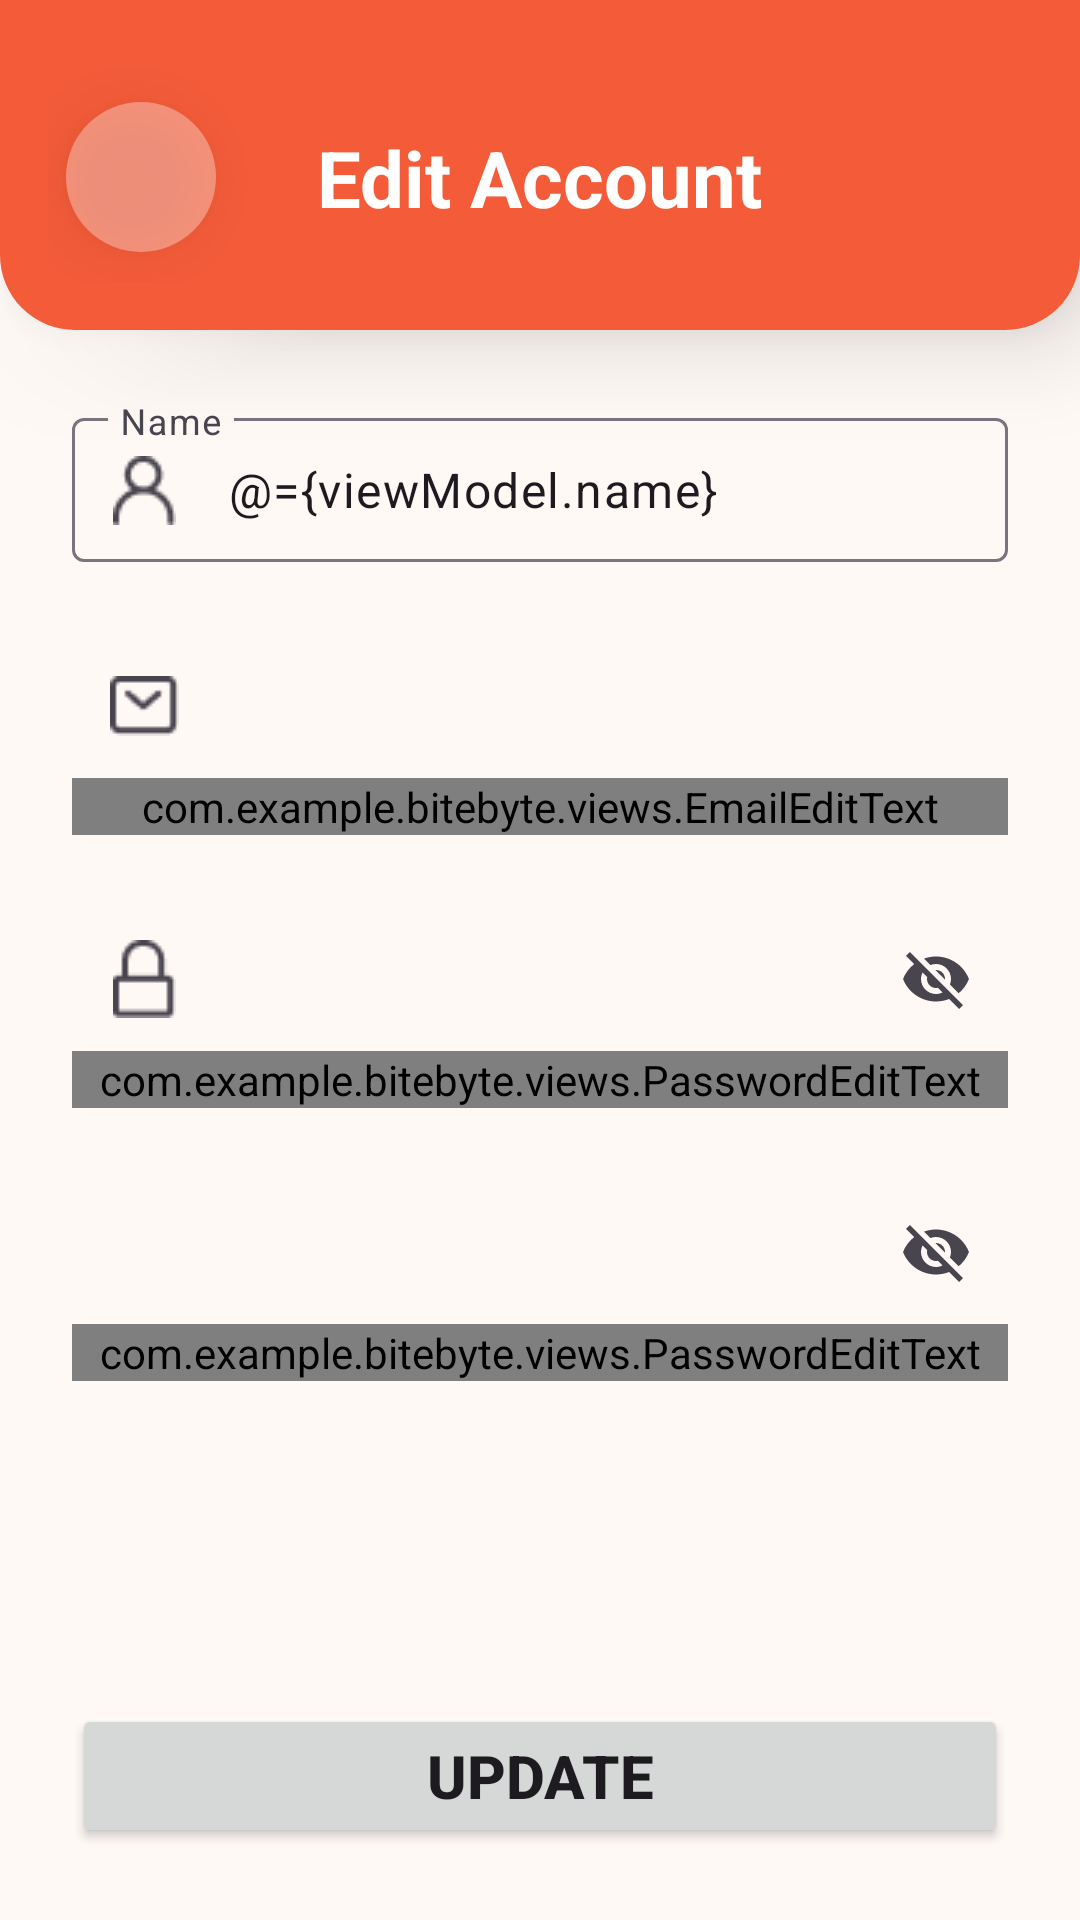

The Android layout XML behind this screen, and the referenced resources:
<!-- AndroidManifest.xml: application theme Theme.BiteByte -->
<!-- res/layout/fragment_edit_account.xml -->
<?xml version="1.0" encoding="utf-8"?>
<layout xmlns:android="http://schemas.android.com/apk/res/android"
    xmlns:tools="http://schemas.android.com/tools"
    xmlns:app="http://schemas.android.com/apk/res-auto">

    <data>
        <variable
            name="viewModel"
            type="com.example.bitebyte.ui.bottomnav.ui.profile.EditAccountViewModel" />
    </data>

    <androidx.constraintlayout.widget.ConstraintLayout
        android:layout_width="match_parent"
        android:layout_height="match_parent"
        android:background="@color/color_theme_secondary"
        tools:context=".ui.bottomnav.ui.profile.EditAccountFragment">

        <androidx.constraintlayout.widget.ConstraintLayout
            android:id="@+id/container_edit_account"
            android:layout_width="match_parent"
            android:layout_height="110dp"
            android:elevation="20dp"
            android:transitionName="formContainer"
            android:background="@drawable/rounded_bottom"
            android:padding="16dp"
            app:layout_constraintTop_toTopOf="parent">

            <ImageButton
                android:id="@+id/ib_back_button"
                android:layout_width="50dp"
                android:layout_height="50dp"
                android:layout_marginTop="8dp"
                app:layout_constraintBottom_toBottomOf="parent"
                android:background="@drawable/round_button"
                android:contentDescription="@string/nav_app_bar_navigate_up_description"
                android:src="@drawable/baseline_arrow_back"
                android:elevation="10dp"
                android:paddingStart="6dp"
                android:layout_marginStart="6dp"
                app:layout_constraintTop_toTopOf="parent"
                app:layout_constraintStart_toStartOf="parent" />

            <TextView
                android:id="@+id/tv_edit_text"
                android:layout_width="wrap_content"
                android:layout_height="wrap_content"
                android:layout_marginStart="24dp"
                android:layout_marginTop="24dp"
                android:layout_marginEnd="24dp"
                android:layout_marginBottom="24dp"
                android:elevation="6dp"
                android:text="@string/edit_account"
                android:textAppearance="@style/TextAppearance.Material3.HeadlineLarge"
                android:textColor="@color/white"
                android:textSize="26sp"
                android:textStyle="bold"
                app:layout_constraintBottom_toBottomOf="@id/ib_back_button"
                app:layout_constraintEnd_toEndOf="parent"
                app:layout_constraintStart_toStartOf="parent"
                app:layout_constraintTop_toTopOf="@id/ib_back_button" />

        </androidx.constraintlayout.widget.ConstraintLayout>

        <com.google.android.material.textfield.TextInputLayout
            android:id="@+id/til_name"
            android:layout_width="match_parent"
            android:layout_height="wrap_content"
            app:layout_constraintTop_toBottomOf="@id/container_edit_account"
            android:layout_marginStart="24dp"
            android:layout_marginEnd="24dp"
            app:startIconDrawable="@drawable/username"
            style="@style/Widget.Material3.TextInputLayout.OutlinedBox.Dense"
            android:layout_marginTop="24dp"
            android:layout_marginBottom="4dp"
            android:hint="@string/name">

            <com.google.android.material.textfield.TextInputEditText
                android:id="@+id/et_name"
                android:layout_width="match_parent"
                android:layout_height="match_parent"
                android:inputType="textPersonName"
                android:text="@={viewModel.name}"/>

        </com.google.android.material.textfield.TextInputLayout>

        <com.google.android.material.textfield.TextInputLayout
            android:id="@+id/til_email"
            android:layout_width="match_parent"
            android:layout_height="wrap_content"
            android:layout_marginTop="24dp"
            app:layout_constraintTop_toBottomOf="@id/til_name"
            android:layout_marginStart="24dp"
            android:layout_marginEnd="24dp"
            android:layout_marginBottom="4dp"
            app:startIconDrawable="@drawable/mail"
            style="@style/Widget.Material3.TextInputLayout.OutlinedBox.Dense"
            android:hint="@string/email">

            <com.example.bitebyte.views.EmailEditText
                android:id="@+id/et_email"
                android:layout_width="match_parent"
                android:layout_height="match_parent"
                android:inputType="textEmailAddress"
                android:text="@={viewModel.email}"/>

        </com.google.android.material.textfield.TextInputLayout>

        <com.google.android.material.textfield.TextInputLayout
            android:id="@+id/til_password"
            android:layout_width="match_parent"
            android:layout_height="wrap_content"
            app:layout_constraintTop_toBottomOf="@id/til_email"
            android:layout_marginTop="24dp"
            android:layout_marginStart="24dp"
            android:layout_marginEnd="24dp"
            app:startIconDrawable="@drawable/password"
            android:hint="@string/old_password"
            app:endIconMode="password_toggle"
            style="@style/Widget.Material3.TextInputLayout.OutlinedBox.Dense"
            android:layout_marginBottom="24dp">

            <com.example.bitebyte.views.PasswordEditText
                android:id="@+id/et_old_password"
                android:layout_width="match_parent"
                android:layout_height="match_parent"
                android:inputType="textPassword"
                android:text="@={viewModel.oldPassword}"/>

        </com.google.android.material.textfield.TextInputLayout>

        <com.google.android.material.textfield.TextInputLayout
            android:id="@+id/til_new_password"
            android:layout_width="match_parent"
            android:layout_height="wrap_content"
            app:layout_constraintTop_toBottomOf="@id/til_password"
            android:layout_marginTop="24dp"
            android:layout_marginStart="24dp"
            android:layout_marginEnd="24dp"
            app:startIconDrawable="@drawable/baseline_password_24"
            android:hint="@string/new_password"
            app:endIconMode="password_toggle"
            style="@style/Widget.Material3.TextInputLayout.OutlinedBox.Dense"
            android:layout_marginBottom="24dp">

            <com.example.bitebyte.views.PasswordEditText
                android:id="@+id/et_password"
                android:layout_width="match_parent"
                android:layout_height="match_parent"
                android:inputType="textPassword"
                android:text="@={viewModel.newPassword}"/>

        </com.google.android.material.textfield.TextInputLayout>

        <Button
            android:id="@+id/btn_update"
            android:layout_width="match_parent"
            android:layout_height="wrap_content"
            android:text="@string/action_update"
            android:layout_marginStart="24dp"
            android:textSize="20sp"
            android:textStyle="bold"
            android:layout_marginEnd="24dp"
            android:layout_marginTop="16dp"
            android:layout_marginBottom="24dp"
            app:layout_constraintBottom_toBottomOf="parent"
            />

        <ProgressBar
            android:id="@+id/progressBar"
            style="?android:attr/progressBarStyle"
            android:layout_width="wrap_content"
            android:layout_height="wrap_content"
            android:visibility="gone"
            app:layout_constraintBottom_toBottomOf="parent"
            app:layout_constraintEnd_toEndOf="parent"
            app:layout_constraintStart_toStartOf="parent"
            app:layout_constraintTop_toTopOf="parent"
            tools:visibility="visible" />
    </androidx.constraintlayout.widget.ConstraintLayout>
</layout>
<!-- resources referenced by this layout -->
<resources>
  <color name="color_theme_secondary">#FFFFF9F6</color>
  <color name="white">#FFFFFF</color>
  <!-- drawable mail: png bitmap (drawable, 346 bytes) -->
  <!-- drawable password: png bitmap (drawable, 306 bytes) -->
  <!-- drawable round_button (drawable) -->
  <?xml version="1.0" encoding="utf-8"?>
  <shape xmlns:android="http://schemas.android.com/apk/res/android">
  <solid android:color="@color/color_theme_secondary_light"/>
  <corners
      android:topRightRadius="45dp"
      android:topLeftRadius="45dp"
      android:bottomLeftRadius="45dp"
      android:bottomRightRadius="45dp"
      />
  </shape>
  <!-- drawable rounded_bottom (drawable) -->
  <?xml version="1.0" encoding="utf-8"?>
  <shape xmlns:android="http://schemas.android.com/apk/res/android">
      <solid android:color="@color/color_theme_primary"/>
      <corners android:bottomLeftRadius="25dp" android:bottomRightRadius="25dp"/>
  </shape>
  <!-- drawable username: png bitmap (drawable, 420 bytes) -->
  <string name="action_update">UPDATE</string>
  <string name="edit_account">Edit Account</string>
  <string name="email">Email</string>
  <string name="name">Name</string>
  <string name="new_password">New Password</string>
  <string name="old_password">Old Password</string>
  <style name="Theme.BiteByte" parent="Base.Theme.BiteByte" />
  <color name="color_theme_secondary_light">#59FFF9F6</color>
  <color name="color_theme_primary">#FFF35B39</color>
  <style name="Base.Theme.BiteByte" parent="Theme.Material3.Light.NoActionBar">
  
          <item name="colorPrimary">@color/color_theme_primary</item>
          <item name="colorPrimaryVariant">@color/color_theme_primary</item>
          <item name="colorOnPrimary">@color/white</item>
  
          <item name="colorSecondary">@color/color_theme_primary</item>
          <item name="colorSecondaryVariant">@color/color_theme_primary</item>
          <item name="colorOnSecondary">@color/black</item>
  
      </style>
  <color name="black">#000000</color>
</resources>
